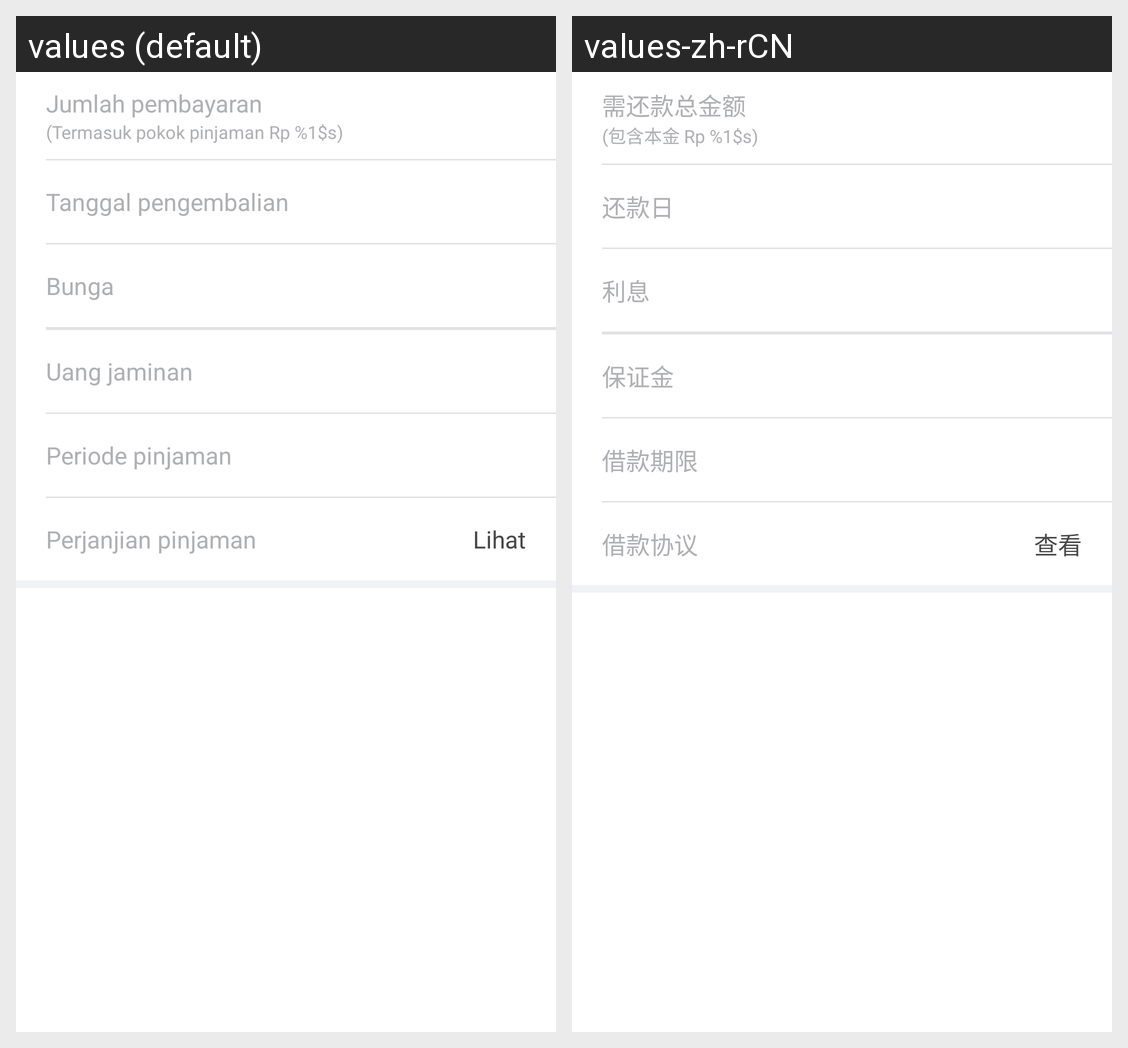

Strings drawn on this Android screen and how each of the app's shown locales translates them:
Android screen res/layout/loan_successful.xml rendered under 2 locales, left to right: values (default), values-zh-rCN. Device: Nexus 5 (rendered at 1080×1920; each locale shown at half size, 540×960, under a caption strip naming it); theme AppTheme.
Strings drawn on this screen, with the default value and each locale's value (text and hints the layout hard-codes, and strings that could not be matched under every locale, appear in the picture but are not listed):

total_amount_to_be_repaid
  values: Jumlah pembayaran
  values-zh-rCN: 需还款总金额

principal
  values: (Termasuk pokok pinjaman Rp %1$s)
  values-zh-rCN: (包含本金 Rp %1$s)

repayment_deadline
  values: Tanggal pengembalian
  values-zh-rCN: 还款日

interest
  values: Bunga
  values-zh-rCN: 利息

earnest_money
  values: Uang jaminan
  values-zh-rCN: 保证金

life_of_loan
  values: Periode pinjaman
  values-zh-rCN: 借款期限

loan_agreement
  values: Perjanjian pinjaman
  values-zh-rCN: 借款协议

view_agreement
  values: Lihat
  values-zh-rCN: 查看
